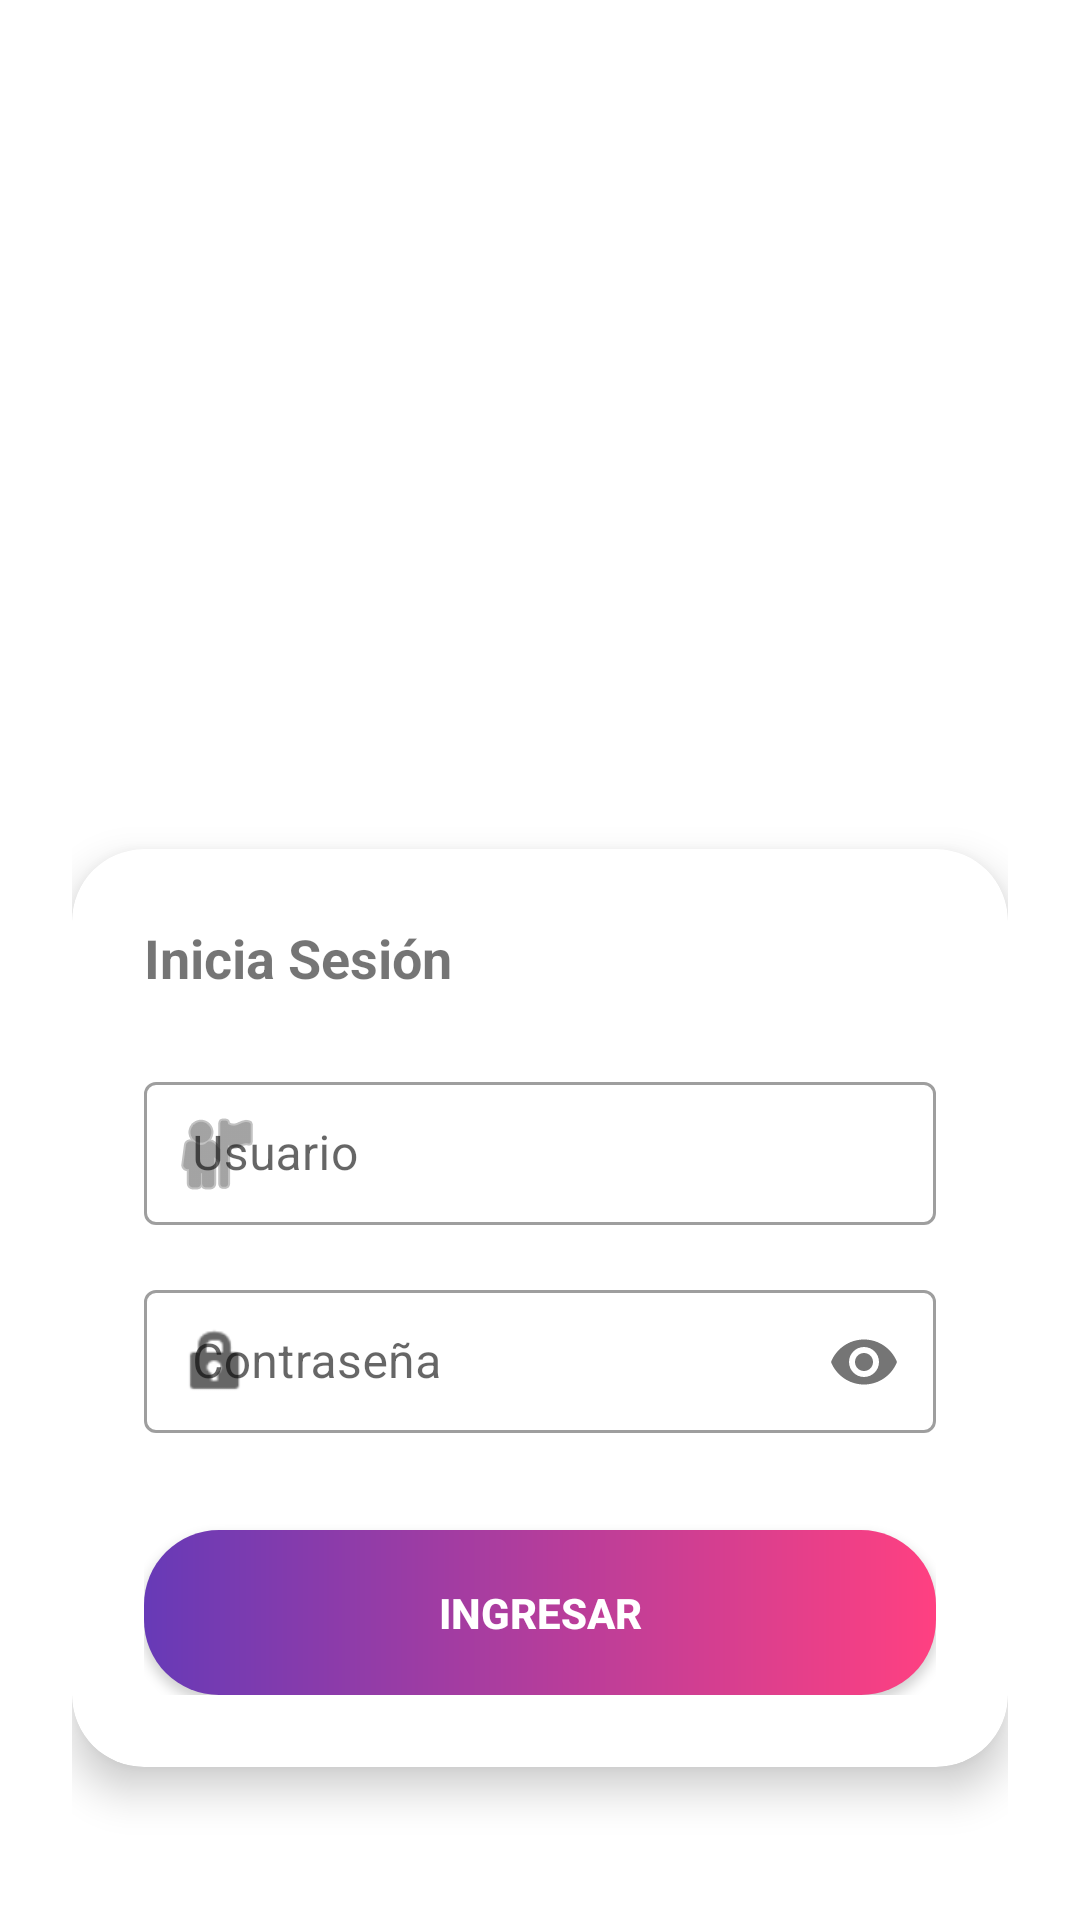

Produce the Android XML layout that renders to this screen, including the resource entries it uses.
<!-- AndroidManifest.xml: application theme Theme.Equipo_Dinamita -->
<!-- res/layout/activity_login.xml -->
<?xml version="1.0" encoding="utf-8"?>
<androidx.constraintlayout.widget.ConstraintLayout xmlns:android="http://schemas.android.com/apk/res/android"
    xmlns:app="http://schemas.android.com/apk/res-auto"
    android:id="@+id/rootLogin"
    android:layout_width="match_parent"
    android:layout_height="match_parent"
    android:background="@drawable/bg_main_gradient">

    <ScrollView
        android:layout_width="match_parent"
        android:layout_height="match_parent"
        android:fillViewport="true">

        <androidx.constraintlayout.widget.ConstraintLayout
            android:layout_width="match_parent"
            android:layout_height="wrap_content"
            android:padding="24dp">

            <ImageView
                android:id="@+id/ivLogo"
                android:layout_width="120dp"
                android:layout_height="120dp"
                android:layout_marginTop="48dp"
                android:src="@android:drawable/ic_dialog_info"
                app:tint="@color/white"
                app:layout_constraintTop_toTopOf="parent"
                app:layout_constraintStart_toStartOf="parent"
                app:layout_constraintEnd_toEndOf="parent" />

            <TextView
                android:id="@+id/tvTitle"
                android:layout_width="wrap_content"
                android:layout_height="wrap_content"
                android:text="Bienvenido"
                android:textColor="@color/white"
                android:textSize="32sp"
                android:textStyle="bold"
                android:layout_marginTop="16dp"
                app:layout_constraintTop_toBottomOf="@id/ivLogo"
                app:layout_constraintStart_toStartOf="parent"
                app:layout_constraintEnd_toEndOf="parent" />

            <com.google.android.material.card.MaterialCardView
                android:layout_width="match_parent"
                android:layout_height="wrap_content"
                android:layout_marginTop="32dp"
                app:cardCornerRadius="24dp"
                app:cardElevation="8dp"
                app:layout_constraintTop_toBottomOf="@id/tvTitle">

                <LinearLayout
                    android:layout_width="match_parent"
                    android:layout_height="wrap_content"
                    android:orientation="vertical"
                    android:padding="24dp">

                    <TextView
                        android:layout_width="wrap_content"
                        android:layout_height="wrap_content"
                        android:text="Inicia Sesión"
                        android:textSize="18sp"
                        android:textStyle="bold"
                        android:layout_marginBottom="24dp" />

                    <com.google.android.material.textfield.TextInputLayout
                        android:layout_width="match_parent"
                        android:layout_height="wrap_content"
                        android:hint="Usuario"
                        app:startIconDrawable="@android:drawable/ic_menu_myplaces"
                        style="@style/Widget.MaterialComponents.TextInputLayout.OutlinedBox.Dense">

                        <com.google.android.material.textfield.TextInputEditText
                            android:id="@+id/etUsername"
                            android:layout_width="match_parent"
                            android:layout_height="wrap_content" />
                    </com.google.android.material.textfield.TextInputLayout>

                    <com.google.android.material.textfield.TextInputLayout
                        android:layout_width="match_parent"
                        android:layout_height="wrap_content"
                        android:layout_marginTop="16dp"
                        android:hint="Contraseña"
                        app:startIconDrawable="@android:drawable/ic_lock_idle_lock"
                        app:passwordToggleEnabled="true"
                        style="@style/Widget.MaterialComponents.TextInputLayout.OutlinedBox.Dense">

                        <com.google.android.material.textfield.TextInputEditText
                            android:id="@+id/etPassword"
                            android:layout_width="match_parent"
                            android:layout_height="wrap_content"
                            android:inputType="textPassword" />
                    </com.google.android.material.textfield.TextInputLayout>

                    <androidx.appcompat.widget.AppCompatButton
                        android:id="@+id/btnLogin"
                        android:layout_width="match_parent"
                        android:layout_height="55dp"
                        android:layout_marginTop="32dp"
                        android:text="INGRESAR"
                        android:textColor="@color/white"
                        android:textStyle="bold"
                        android:background="@drawable/btn_rounded" />

                    <ProgressBar
                        android:id="@+id/progressLogin"
                        android:layout_width="wrap_content"
                        android:layout_height="wrap_content"
                        android:layout_gravity="center"
                        android:layout_marginTop="16dp"
                        android:visibility="gone"
                        android:indeterminateTint="@color/primary" />

                </LinearLayout>
            </com.google.android.material.card.MaterialCardView>

        </androidx.constraintlayout.widget.ConstraintLayout>
    </ScrollView>
</androidx.constraintlayout.widget.ConstraintLayout>
<!-- resources referenced by this layout -->
<resources>
  <color name="primary">#673AB7</color>
  <color name="white">#FFFFFFFF</color>
  <!-- drawable btn_rounded (drawable) -->
  <?xml version="1.0" encoding="utf-8"?>
  <shape xmlns:android="http://schemas.android.com/apk/res/android"
      android:shape="rectangle">
      <corners android:radius="25dp" />
      <gradient
          android:endColor="@color/accent"
          android:startColor="@color/primary"
          android:angle="0" />
  </shape>
  <style name="Theme.Equipo_Dinamita" parent="Theme.MaterialComponents.DayNight.DarkActionBar">
          
          <item name="colorPrimary">@color/purple_500</item>
          <item name="colorPrimaryVariant">@color/purple_700</item>
          <item name="colorOnPrimary">@color/white</item>
          
          <item name="colorSecondary">@color/teal_200</item>
          <item name="colorSecondaryVariant">@color/teal_700</item>
          <item name="colorOnSecondary">@color/black</item>
          
          <item name="android:statusBarColor">?attr/colorPrimaryVariant</item>
          
      </style>
  <color name="accent">#FF4081</color>
  <color name="purple_500">#673AB7</color>
  <color name="purple_700">#512DA8</color>
  <color name="teal_200">#FF03DAC5</color>
  <color name="teal_700">#FF018786</color>
  <color name="black">#FF000000</color>
</resources>
